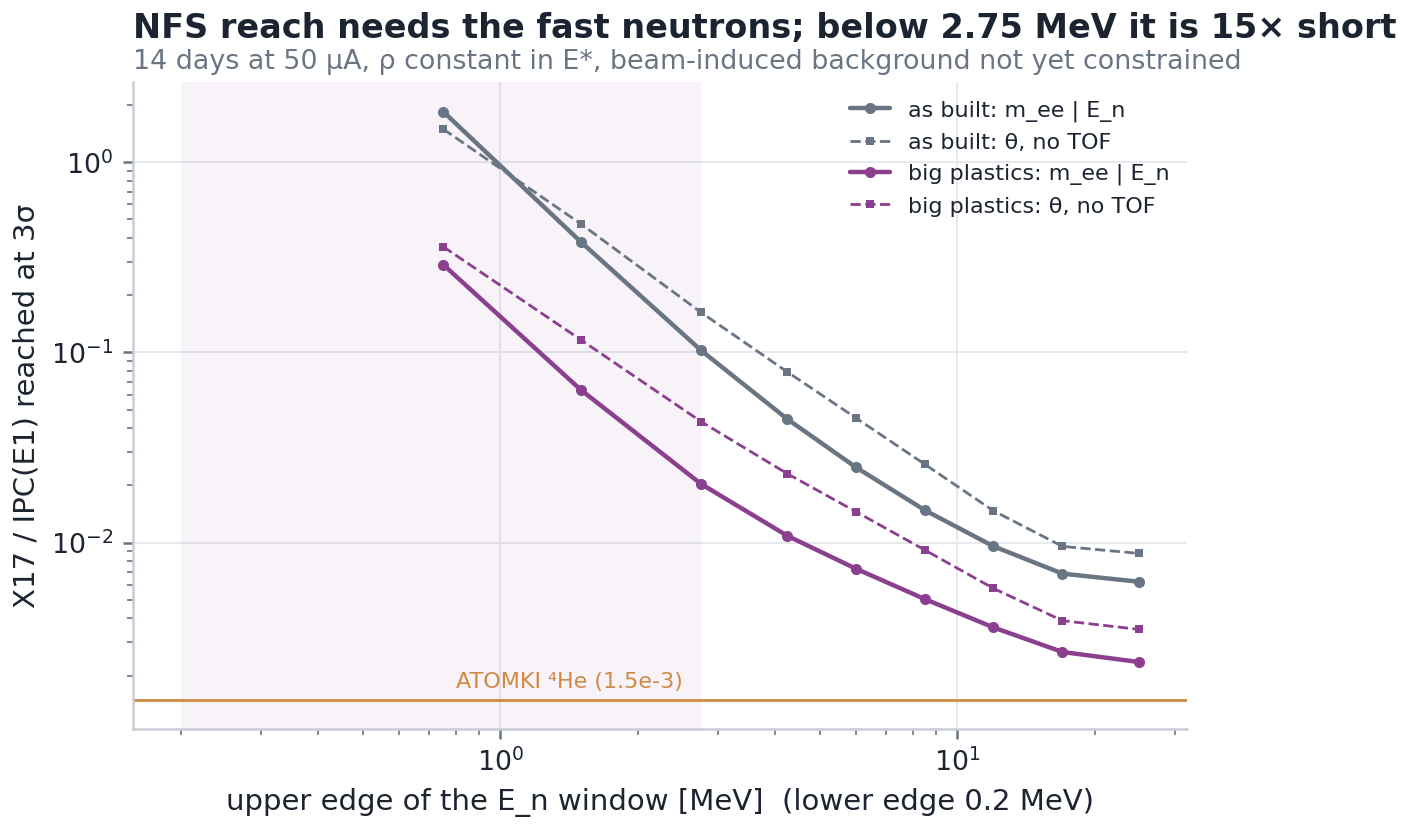

Values plotted in this chart, from the file beside it:
hw, window, delta, days, live, rho3_m_ee | E_n, rho3_θ | E_n, rho3_θ, no TOF, E_hi
as built, 0.2-0.75, 0.0, 14.0, 1.0, 1.845, 1.493, 1.493, 0.75
as built, 0.2-1.5, 0.0, 14.0, 1.0, 0.3819, 0.3169, 0.4746, 1.5
as built, 0.2-2.75, 0.0, 14.0, 1.0, 0.1026, 0.08672, 0.1625, 2.75
as built, 0.2-4.25, 0.0, 14.0, 1.0, 0.04464, 0.03946, 0.07898, 4.25
as built, 0.2-6, 0.0, 14.0, 1.0, 0.02495, 0.02305, 0.04533, 6.0
as built, 0.2-8.5, 0.0, 14.0, 1.0, 0.01482, 0.01457, 0.02582, 8.5
as built, 0.2-12, 0.0, 14.0, 1.0, 0.009587, 0.009829, 0.01473, 12.0
as built, 0.2-17, 0.0, 14.0, 1.0, 0.006882, 0.007203, 0.009571, 17.0
as built, 0.2-25, 0.0, 14.0, 1.0, 0.006237, 0.006527, 0.008786, 25.0
big plastics, 0.2-0.75, 0.0, 14.0, 1.0, 0.2897, 0.3598, 0.3598, 0.75
big plastics, 0.2-1.5, 0.0, 14.0, 1.0, 0.06369, 0.07873, 0.1167, 1.5
big plastics, 0.2-2.75, 0.0, 14.0, 1.0, 0.02038, 0.02454, 0.04336, 2.75
big plastics, 0.2-4.25, 0.0, 14.0, 1.0, 0.01088, 0.01281, 0.02306, 4.25
big plastics, 0.2-6, 0.0, 14.0, 1.0, 0.00731, 0.008472, 0.01458, 6.0
big plastics, 0.2-8.5, 0.0, 14.0, 1.0, 0.005056, 0.005754, 0.009151, 8.5
big plastics, 0.2-12, 0.0, 14.0, 1.0, 0.003591, 0.004032, 0.005761, 12.0
big plastics, 0.2-17, 0.0, 14.0, 1.0, 0.002666, 0.002957, 0.003895, 17.0
big plastics, 0.2-25, 0.0, 14.0, 1.0, 0.002362, 0.002601, 0.003505, 25.0
